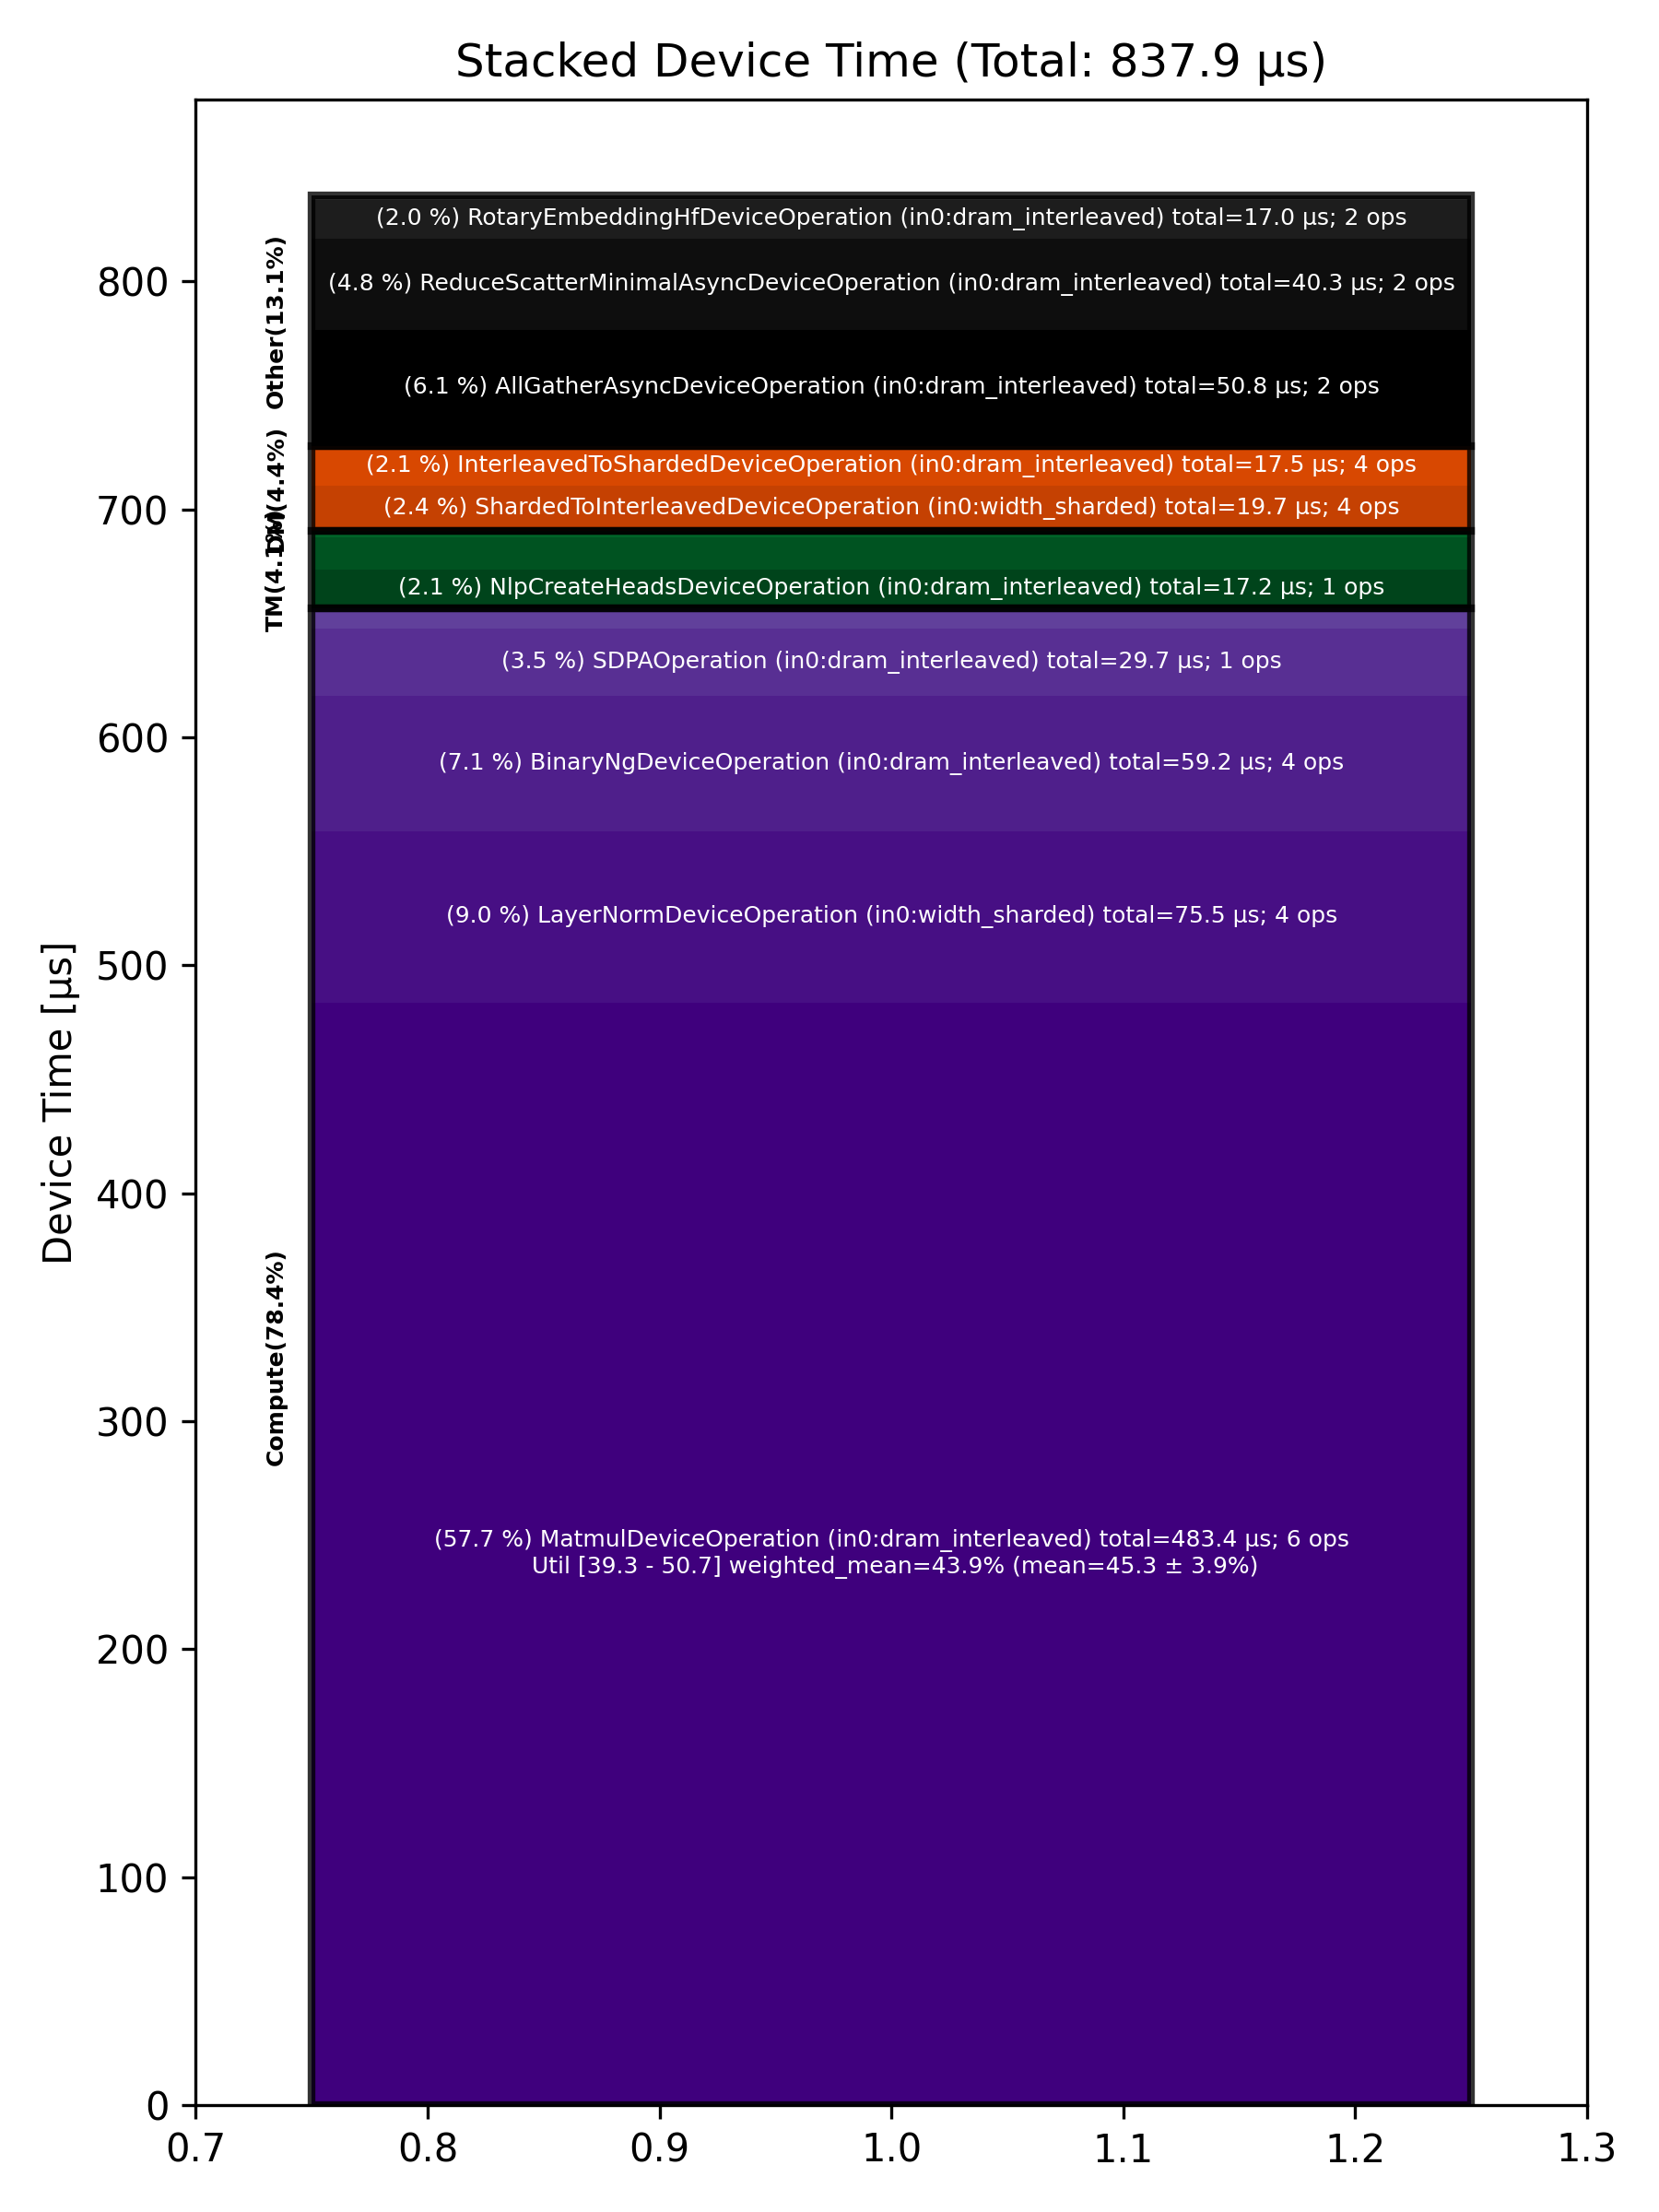

Values plotted in this chart, from the file beside it:
Total % [%], Op Code, Device Time Sum [μs], Op Count, Op Category, Min FLOPs [%], Max FLOPs [%], Mean FLOPs [%], Std FLOPs [%], Weighted Mean FLOPs [%]
57.69, MatmulDeviceOperation (in0:dram_interlea…, 483.4, 6, Compute, 39.33, 50.68, 45.26, 3.90, 43.85
9.01, LayerNormDeviceOperation (in0:width_shar…, 75.50, 4, Compute, , , , , 
7.06, BinaryNgDeviceOperation (in0:dram_interl…, 59.16, 4, Compute, , , , , 
6.06, AllGatherAsyncDeviceOperation (in0:dram_…, 50.78, 2, Other, , , , , 
4.80, ReduceScatterMinimalAsyncDeviceOperation…, 40.25, 2, Other, , , , , 
3.55, SDPAOperation (in0:dram_interleaved), 29.72, 1, Compute, , , , , 
2.36, ShardedToInterleavedDeviceOperation (in0…, 19.75, 4, DM, , , , , 
2.09, InterleavedToShardedDeviceOperation (in0…, 17.47, 4, DM, , , , , 
2.06, NlpCreateHeadsDeviceOperation (in0:dram_…, 17.23, 1, TM, , , , , 
2.03, RotaryEmbeddingHfDeviceOperation (in0:dr…, 16.98, 2, Other, , , , , 
1.65, NLPConcatHeadsDeviceOperation (in0:dram_…, 13.82, 1, TM, , , , , 
1.04, LayerNormDeviceOperation (in0:dram_inter…, 8.75, 2, Compute, , , , , 
0.26, TypecastDeviceOperation (in0:dram_interl…, 2.19, 2, TM, , , , , 
0.24, PagedFillCacheDeviceOperation (in0:dram_…, 2.00, 2, Other, , , , , 
0.11, SliceDeviceOperation (in0:dram_interleav…, 0.88, 1, TM, , , , , 
